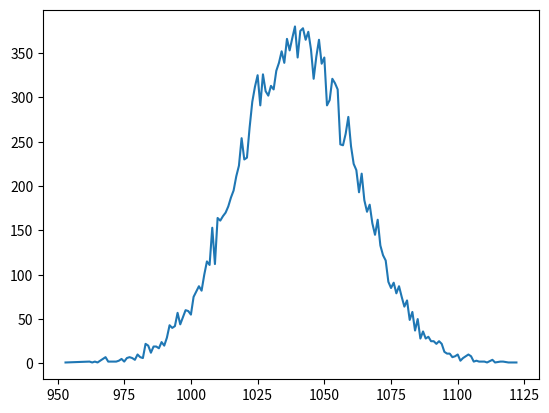

This chart was generated by the following Python code:
import random
import matplotlib.pyplot as plt


n = 10
k = int(n * 0.5)

nmk = n-k 

#print(nmk)

pop = [0 for _ in range(nmk)] + [1 for _ in range(k)]

random.shuffle(pop)

#print(pop)


p = 0.5

def step(pop, p):
    for n in range(len(pop)):
        if (random.random() < p):
            pop[n] ^= 1 


#step(pop,p)

#print(pop)


def measure_count(n,k,p):
    nmk = n-k 
    pop = [0 for _ in range(nmk)] + [1 for _ in range(k)]
    #random.shuffle(pop)
    step(pop,p)
    s = sum(pop)
    return s 

def measure_distribution(n,k,p, times):
    d = {}    
    for _ in range(times):
        result = measure_count(n,k,p)
        d[result]=  d.get(result, 0)+1
    return d


    
d = measure_distribution(2000,1200,0.4,20000)

sorted = sorted(d.items())
print(sorted)

plt.plot([x[0] for x in sorted] , [x[1] for x in sorted ] )

plt.show()

    
    
    
    


        